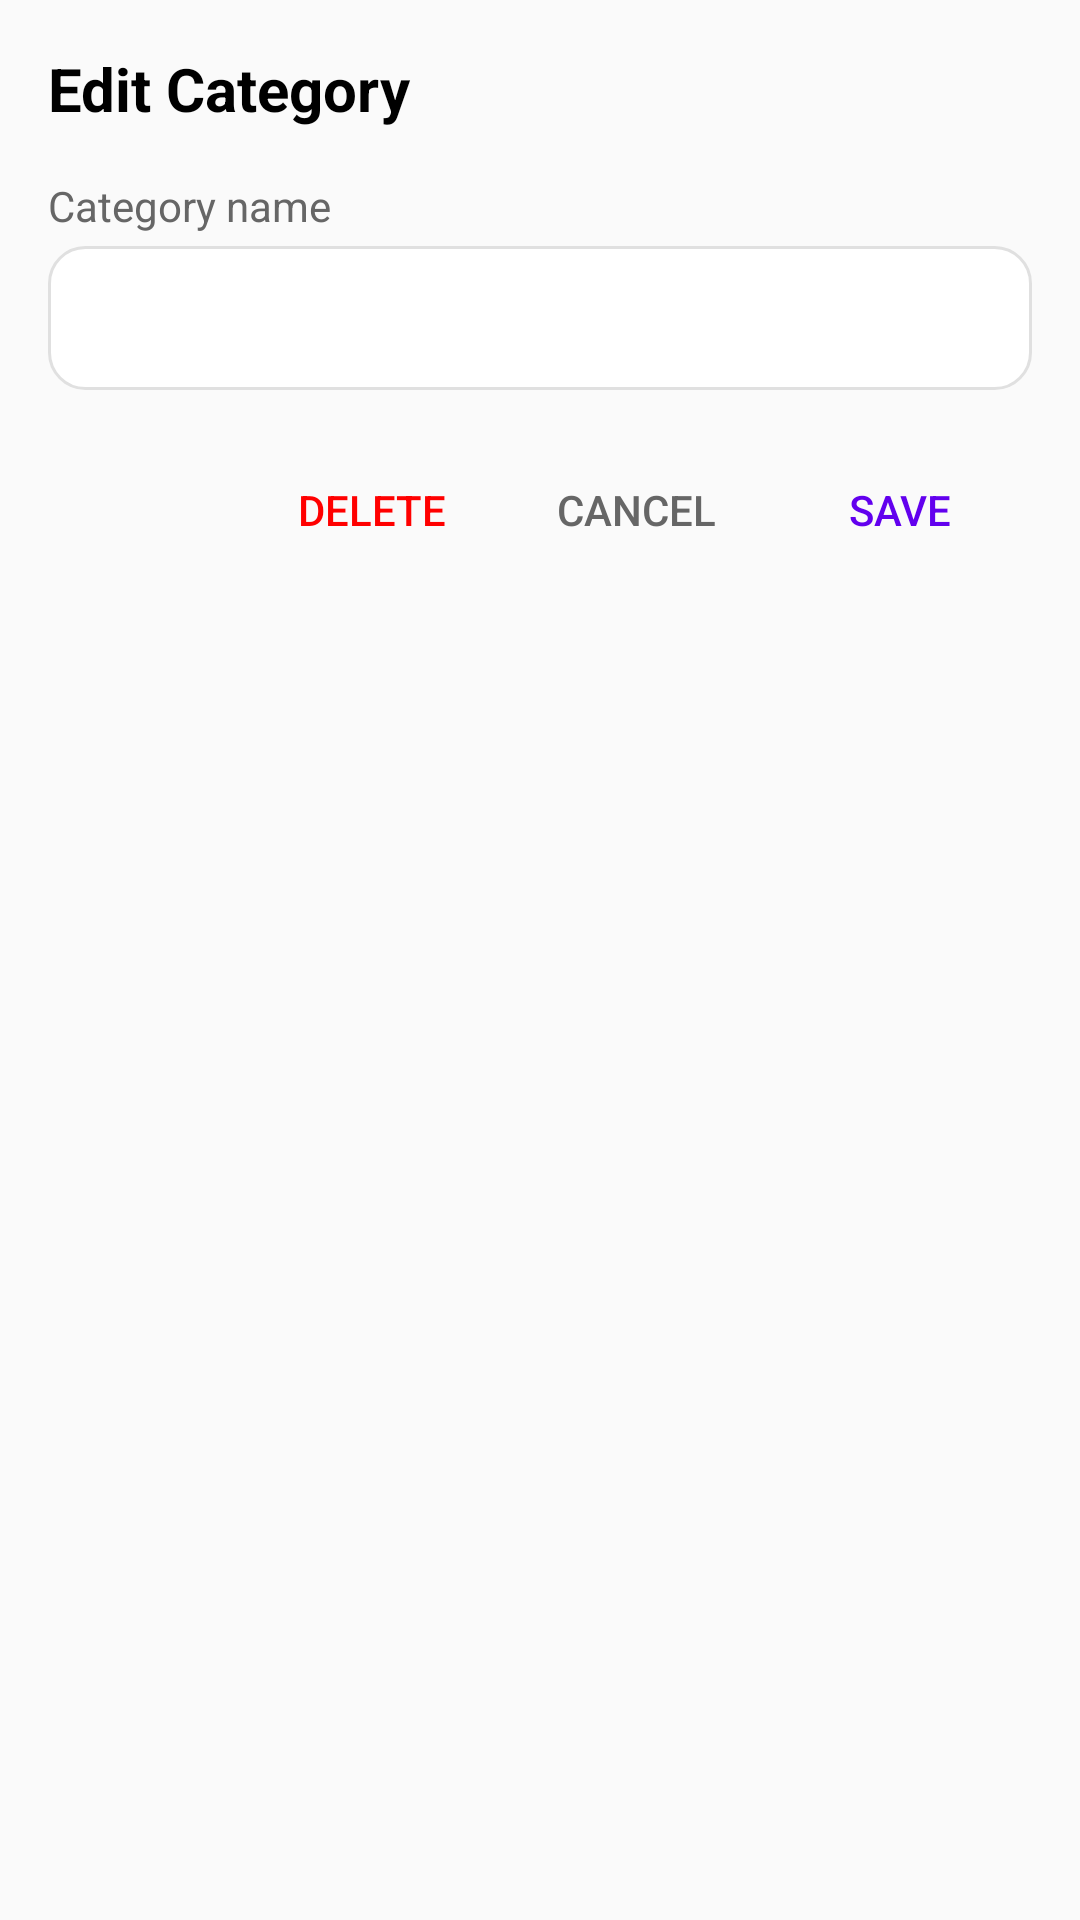

Produce the Android XML layout that renders to this screen, including the resource entries it uses.
<!-- AndroidManifest.xml: application theme Theme.AppCompat.DayNight.NoActionBar -->
<!-- res/layout/dialog_edit_category.xml -->
<?xml version="1.0" encoding="utf-8"?>
<LinearLayout xmlns:android="http://schemas.android.com/apk/res/android"
    android:layout_width="match_parent"
    android:layout_height="wrap_content"
    android:orientation="vertical"
    android:padding="16dp">

    <TextView
        android:layout_width="match_parent"
        android:layout_height="wrap_content"
        android:text="Edit Category"
        android:textSize="20sp"
        android:textStyle="bold"
        android:textColor="@android:color/black"
        android:layout_marginBottom="16dp" />

    <LinearLayout
        android:layout_width="match_parent"
        android:layout_height="wrap_content"
        android:orientation="vertical"
        android:layout_marginBottom="16dp">

        <TextView
            android:layout_width="match_parent"
            android:layout_height="wrap_content"
            android:text="Category name"
            android:textSize="14sp"
            android:textColor="#666666"
            android:layout_marginBottom="4dp" />

        <EditText
            android:id="@+id/etCategoryName"
            android:layout_width="match_parent"
            android:layout_height="wrap_content"
            android:minHeight="48dp"
            android:background="@drawable/edittext_background"
            android:paddingStart="12dp"
            android:paddingEnd="12dp"
            android:maxLines="1" />

    </LinearLayout>

    <LinearLayout
        android:layout_width="match_parent"
        android:layout_height="wrap_content"
        android:orientation="horizontal"
        android:gravity="end">

        <Button
            android:id="@+id/btnDelete"
            android:layout_width="wrap_content"
            android:layout_height="wrap_content"
            android:text="DELETE"
            android:textColor="#FF0000"
            style="?android:attr/borderlessButtonStyle" />

        <Button
            android:id="@+id/btnCancel"
            android:layout_width="wrap_content"
            android:layout_height="wrap_content"
            android:text="CANCEL"
            android:textColor="#666666"
            style="?android:attr/borderlessButtonStyle" />

        <Button
            android:id="@+id/btnSave"
            android:layout_width="wrap_content"
            android:layout_height="wrap_content"
            android:text="SAVE"
            android:textColor="#6200EE"
            style="?android:attr/borderlessButtonStyle" />

    </LinearLayout>

</LinearLayout>
<!-- resources referenced by this layout -->
<resources>
  <!-- drawable edittext_background (drawable) -->
  <?xml version="1.0" encoding="utf-8"?>
  <shape xmlns:android="http://schemas.android.com/apk/res/android"
      android:shape="rectangle">
  
      <solid android:color="#FFFFFF" />
      <corners android:radius="12dp" />
      <stroke
          android:width="1dp"
          android:color="#E0E0E0" />
  
  </shape>
</resources>
